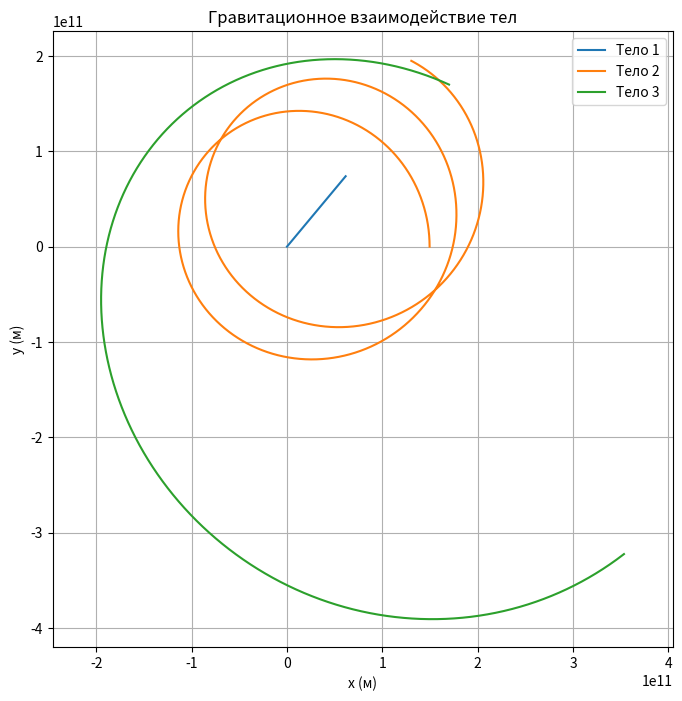

Python code for this plot:
import numpy as np
import matplotlib.pyplot as plt
import matplotlib.animation as animation


G = 6.67430e-11  # гравитационная постоянная


# Класс тела
class Body:
    def __init__(self, mass, position, velocity):
        self.mass = mass
        self.position = np.array(position, dtype=float)
        self.velocity = np.array(velocity, dtype=float)


def compute_accelerations(bodies):
    accelerations = [np.zeros(2) for _ in bodies]
    for i, body_i in enumerate(bodies):
        for j, body_j in enumerate(bodies):
            if i != j:
                r = body_j.position - body_i.position
                dist = np.linalg.norm(r)
                if dist != 0:
                    accelerations[i] += G * body_j.mass * r / dist ** 3 #закон всемирного тяготения
    return accelerations


def runge_kutta_4_step(bodies, dt):
    n = len(bodies)

    orig_pos = [body.position.copy() for body in bodies]
    orig_velo = [body.velocity.copy() for body in bodies]

    # k1
    accel1 = compute_accelerations(bodies)
    k1velo = [a * dt for a in accel1]
    k1r = [v * dt for v in orig_velo]

    # k2
    for i in range(n):
        bodies[i].position = orig_pos[i] + 0.5 * k1r[i]
        bodies[i].velocity = orig_velo[i] + 0.5 * k1velo[i]
    accel2 = compute_accelerations(bodies)
    k2velo = [a * dt for a in accel2]
    k2r = [(orig_velo[i] + 0.5 * k1velo[i]) * dt for i in range(n)]

    # k3
    for i in range(n):
        bodies[i].position = orig_pos[i] + 0.5 * k2r[i]
        bodies[i].velocity = orig_velo[i] + 0.5 * k2velo[i]
    accel3 = compute_accelerations(bodies)
    k3velo = [a * dt for a in accel3]
    k3r = [(orig_velo[i] + 0.5 * k2velo[i]) * dt for i in range(n)]

    # k4
    for i in range(n):
        bodies[i].position = orig_pos[i] + k3r[i]
        bodies[i].velocity = orig_velo[i] + k3velo[i]
    accel4 = compute_accelerations(bodies)
    k4velo = [a * dt for a in accel4]
    k4r = [(orig_velo[i] + k3velo[i]) * dt for i in range(n)]

    # Обновление состояний
    for i in range(n):
        bodies[i].position = orig_pos[i] + (k1r[i] + 2 * k2r[i] + 2 * k3r[i] + k4r[i]) / 6
        bodies[i].velocity = orig_velo[i] + (k1velo[i] + 2 * k2velo[i] + 2 * k3velo[i] + k4velo[i]) / 6


# Создание тел
bodies = [
    Body(1.989e30, [0, 0], [10e2, 12e2]),  # звезда
    Body(5.972e24, [1.496e11, 0], [0, 29.78e3]),  # планета
    Body(7.35e22, [1.7e11, 1.7e11], [-23.78e3, 10.78e3])  # спутник
]

# Время симуляции
simulation_time = 6.154e7
dt = 1000
positions = [[] for _ in bodies]

# Основной цикл
time = 0
while time < simulation_time:
    for i, b in enumerate(bodies):
        positions[i].append(b.position.copy())
    runge_kutta_4_step(bodies, dt)
    time += dt

# График
plt.figure(figsize=(8, 8))
for i, traj in enumerate(positions):
    traj = np.array(traj)
    plt.plot(traj[:, 0], traj[:, 1], label=f'Тело {i + 1}')
plt.xlabel('x (м)')
plt.ylabel('y (м)')
plt.title('Гравитационное взаимодействие тел')
plt.legend()
plt.axis('equal')
plt.grid(True)
plt.show()


